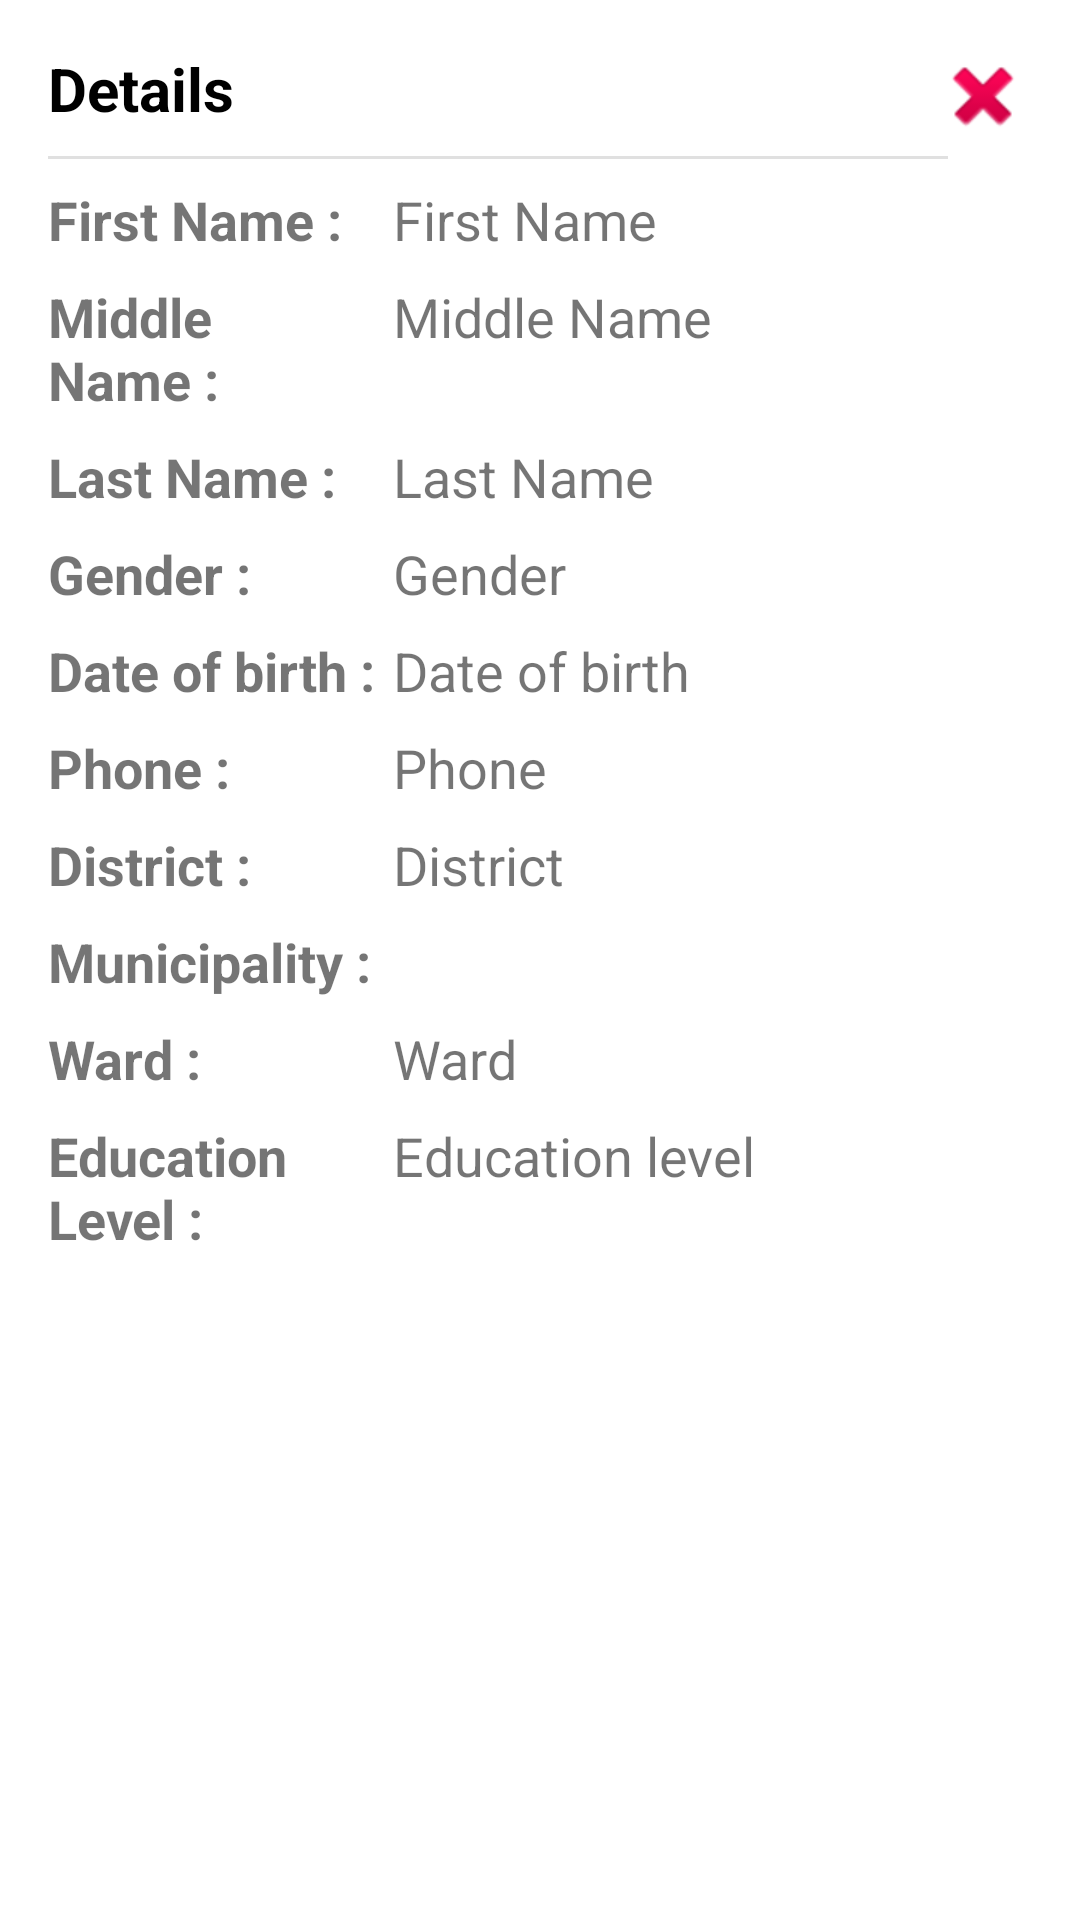

The Android layout XML behind this screen, and the referenced resources:
<!-- AndroidManifest.xml: application theme AppTheme -->
<!-- res/layout/popup_view_patient.xml -->
<?xml version="1.0" encoding="utf-8"?>
<LinearLayout xmlns:android="http://schemas.android.com/apk/res/android"
              android:orientation="vertical"
              android:layout_width="400dp"
              android:layout_height="540dp"
              android:padding="16dp"
              android:background="@color/white"
              android:layout_gravity="center">
    <LinearLayout
            android:weightSum="1"
            android:layout_width="match_parent"
            android:layout_height="wrap_content"
    >
        <TextView
                android:layout_weight="0.1"
                android:textSize="20sp"
                android:textStyle="bold"
                android:textColor="@color/black"
                android:text="@string/details"
                android:layout_width="match_parent"
                android:layout_height="wrap_content"
        />
        <ImageButton
                android:id="@+id/btnCloseDialog"
                android:layout_weight="0.9"
                android:src="@android:drawable/ic_delete"
                android:background="@android:color/transparent"
                android:layout_width="match_parent"
                android:layout_height="wrap_content"
        />
    </LinearLayout>
    <View
            android:layout_width="300dp"
            android:layout_height="1dp"
            android:background="@color/grey_300"
            android:layout_marginTop="4dp"
            android:layout_marginBottom="4dp"
    />
    <LinearLayout
            android:layout_marginTop="4dp"
            android:layout_marginBottom="4dp"
            android:layout_width="match_parent"
            android:layout_height="wrap_content">
        <TextView
                android:id="@+id/tvFirstName"
                android:layout_weight="0.65"
                android:text="@string/first_name_"
                android:textSize="18sp"
                android:textStyle="bold"
                android:layout_width="match_parent"
                android:layout_height="wrap_content"/>
        <TextView
                android:id="@+id/tvFirstNameView"
                android:layout_weight="0.35"
                android:textSize="18sp"
                android:text="@string/first_name"
                android:layout_width="match_parent"
                android:layout_height="wrap_content"/>

    </LinearLayout>
    <LinearLayout
            android:layout_marginTop="4dp"
            android:layout_marginBottom="4dp"
            android:layout_width="match_parent"
            android:layout_height="wrap_content"
            android:orientation="horizontal">
        <TextView
                android:id="@+id/tvMiddleName"
                android:layout_weight="0.65"
                android:textSize="18sp"
                android:text="@string/middle_name_"
                android:textStyle="bold"
                android:layout_width="match_parent"
                android:layout_height="wrap_content"/>
        <TextView
                android:layout_weight="0.35"
                android:textSize="18sp"
                android:id="@+id/tvMiddleNameView"
                android:text="@string/middle_name"
                android:layout_width="match_parent"
                android:layout_height="wrap_content"/>
    </LinearLayout>
    <LinearLayout
            android:layout_marginTop="4dp"
            android:layout_marginBottom="4dp"
            android:layout_width="match_parent"
            android:layout_height="wrap_content">
        <TextView
                android:id="@+id/tvLastName"
                android:layout_weight="0.65"
                android:textSize="18sp"
                android:text="@string/last_name_"
                android:textStyle="bold"
                android:layout_width="match_parent"
                android:layout_height="wrap_content"/>
        <TextView
                android:id="@+id/tvLastNameView"
                android:layout_weight="0.35"
                android:textSize="18sp"
                android:text="@string/last_name"
                android:layout_width="match_parent"
                android:layout_height="wrap_content"/>
    </LinearLayout>
    <LinearLayout
            android:layout_marginTop="4dp"
            android:layout_marginBottom="4dp"
            android:layout_width="match_parent"
            android:layout_height="wrap_content">
        <TextView
                android:id="@+id/tvGenderpopup"
                android:layout_weight="0.65"
                android:textSize="18sp"
                android:text="@string/gender_"
                android:textStyle="bold"
                android:layout_width="match_parent"
                android:layout_height="wrap_content"/>
        <TextView
                android:id="@+id/tvGenderpopupView"
                android:layout_weight="0.35"
                android:textSize="18sp"
                android:text="@string/gender"
                android:layout_width="match_parent"
                android:layout_height="wrap_content"/>
    </LinearLayout>
    <LinearLayout
            android:layout_marginTop="4dp"
            android:layout_marginBottom="4dp"
            android:layout_width="match_parent"
            android:layout_height="wrap_content">
        <TextView
                android:id="@+id/tvDateofBirth"
                android:layout_weight="0.65"
                android:textSize="18sp"
                android:text="@string/date_of_birth_"
                android:textStyle="bold"
                android:layout_width="match_parent"
                android:layout_height="wrap_content"/>
        <TextView
                android:id="@+id/tvDateofBirthView"
                android:layout_weight="0.35"
                android:textSize="18sp"
                android:text="@string/date_of_birth"
                android:layout_width="match_parent"
                android:layout_height="wrap_content"/>
    </LinearLayout>
    <LinearLayout
            android:layout_marginTop="4dp"
            android:layout_marginBottom="4dp"
            android:layout_width="match_parent"
            android:layout_height="wrap_content">
        <TextView
                android:id="@+id/tvPhonepopup"
                android:layout_weight="0.65"
                android:textSize="18sp"
                android:text="@string/phone_"
                android:textStyle="bold"
                android:layout_width="match_parent"
                android:layout_height="wrap_content"/>
        <TextView
                android:id="@+id/tvPhonepopupView"
                android:layout_weight="0.35"
                android:textSize="18sp"
                android:text="@string/phone"
                android:layout_width="match_parent"
                android:layout_height="wrap_content"/>
    </LinearLayout>
    <LinearLayout
            android:layout_marginTop="4dp"
            android:layout_marginBottom="4dp"
            android:layout_width="match_parent"
            android:layout_height="wrap_content">
        <TextView
                android:id="@+id/tvDistrict"
                android:layout_weight="0.65"
                android:textSize="18sp"
                android:text="@string/district_"
                android:textStyle="bold"
                android:layout_width="match_parent"
                android:layout_height="wrap_content"/>
        <TextView
                android:id="@+id/tvDistrictView"
                android:layout_weight="0.35"
                android:textSize="18sp"
                android:text="@string/district"
                android:layout_width="match_parent"
                android:layout_height="wrap_content"/>
    </LinearLayout>
    <LinearLayout
            android:layout_marginTop="4dp"
            android:layout_marginBottom="4dp"
            android:layout_width="match_parent"
            android:layout_height="wrap_content">
        <TextView
                android:id="@+id/tvMunicipality"
                android:layout_weight="0.65"
                android:textSize="18sp"
                android:text="@string/municipality_"
                android:textStyle="bold"
                android:layout_width="match_parent"
                android:layout_height="wrap_content"/>
        <TextView
                android:id="@+id/tvMunicipalityView"
                android:layout_weight="0.35"
                android:textSize="18sp"
                android:layout_width="match_parent"
                android:layout_height="wrap_content"/>
    </LinearLayout>
    <LinearLayout
            android:layout_marginTop="4dp"
            android:layout_marginBottom="4dp"
            android:layout_width="match_parent"
            android:layout_height="wrap_content">
        <TextView
                android:id="@+id/tvWard"
                android:layout_weight="0.65"
                android:textSize="18sp"
                android:text="@string/ward_"
                android:textStyle="bold"
                android:layout_width="match_parent"
                android:layout_height="wrap_content"/>
        <TextView
                android:id="@+id/tvWardView"
                android:layout_weight="0.35"
                android:textSize="18sp"
                android:text="@string/ward"
                android:layout_width="match_parent"
                android:layout_height="wrap_content"/>
    </LinearLayout>
    <LinearLayout
            android:layout_marginTop="4dp"
            android:layout_marginBottom="4dp"
            android:layout_width="match_parent"
            android:layout_height="wrap_content">
        <TextView
                android:id="@+id/tvEducationLevel"
                android:layout_weight="0.65"
                android:textSize="18sp"
                android:text="@string/education_level_"
                android:textStyle="bold"
                android:layout_width="match_parent"
                android:layout_height="wrap_content"/>
        <TextView
                android:id="@+id/tvEducationLevelView"
                android:layout_weight="0.35"
                android:textSize="18sp"
                android:text="@string/educationLevel"
                android:layout_width="match_parent"
                android:layout_height="wrap_content"/>
    </LinearLayout>
</LinearLayout>
<!-- resources referenced by this layout -->
<resources>
  <color name="black">#000000</color>
  <color name="grey_300">#E0E0E0</color>
  <color name="white">#FFFFFF</color>
  <string name="date_of_birth">Date of birth</string>
  <string name="date_of_birth_">Date of birth :</string>
  <string name="details">Details</string>
  <string name="district">District</string>
  <string name="district_">District :</string>
  <string name="educationLevel">Education level</string>
  <string name="education_level_">Education Level :</string>
  <string name="first_name">First Name</string>
  <string name="first_name_">First Name :</string>
  <string name="gender">Gender</string>
  <string name="gender_">Gender :</string>
  <string name="last_name">Last Name</string>
  <string name="last_name_">Last Name :</string>
  <string name="middle_name">Middle Name</string>
  <string name="middle_name_">Middle Name :</string>
  <string name="municipality_">Municipality :</string>
  <string name="phone">Phone</string>
  <string name="phone_">Phone :</string>
  <string name="ward">Ward</string>
  <string name="ward_">Ward :</string>
  <style name="AppTheme" parent="Theme.AppCompat.Light.DarkActionBar">
          
          <item name="colorPrimary">@color/colorPrimary</item>
          <item name="colorPrimaryDark">@color/colorPrimaryDark</item>
          <item name="colorAccent">@color/colorAccent</item>
      </style>
  <color name="colorPrimary">#2680eb</color>
  <color name="colorPrimaryDark">#0055b8</color>
  <color name="colorAccent">#D81B60</color>
</resources>
